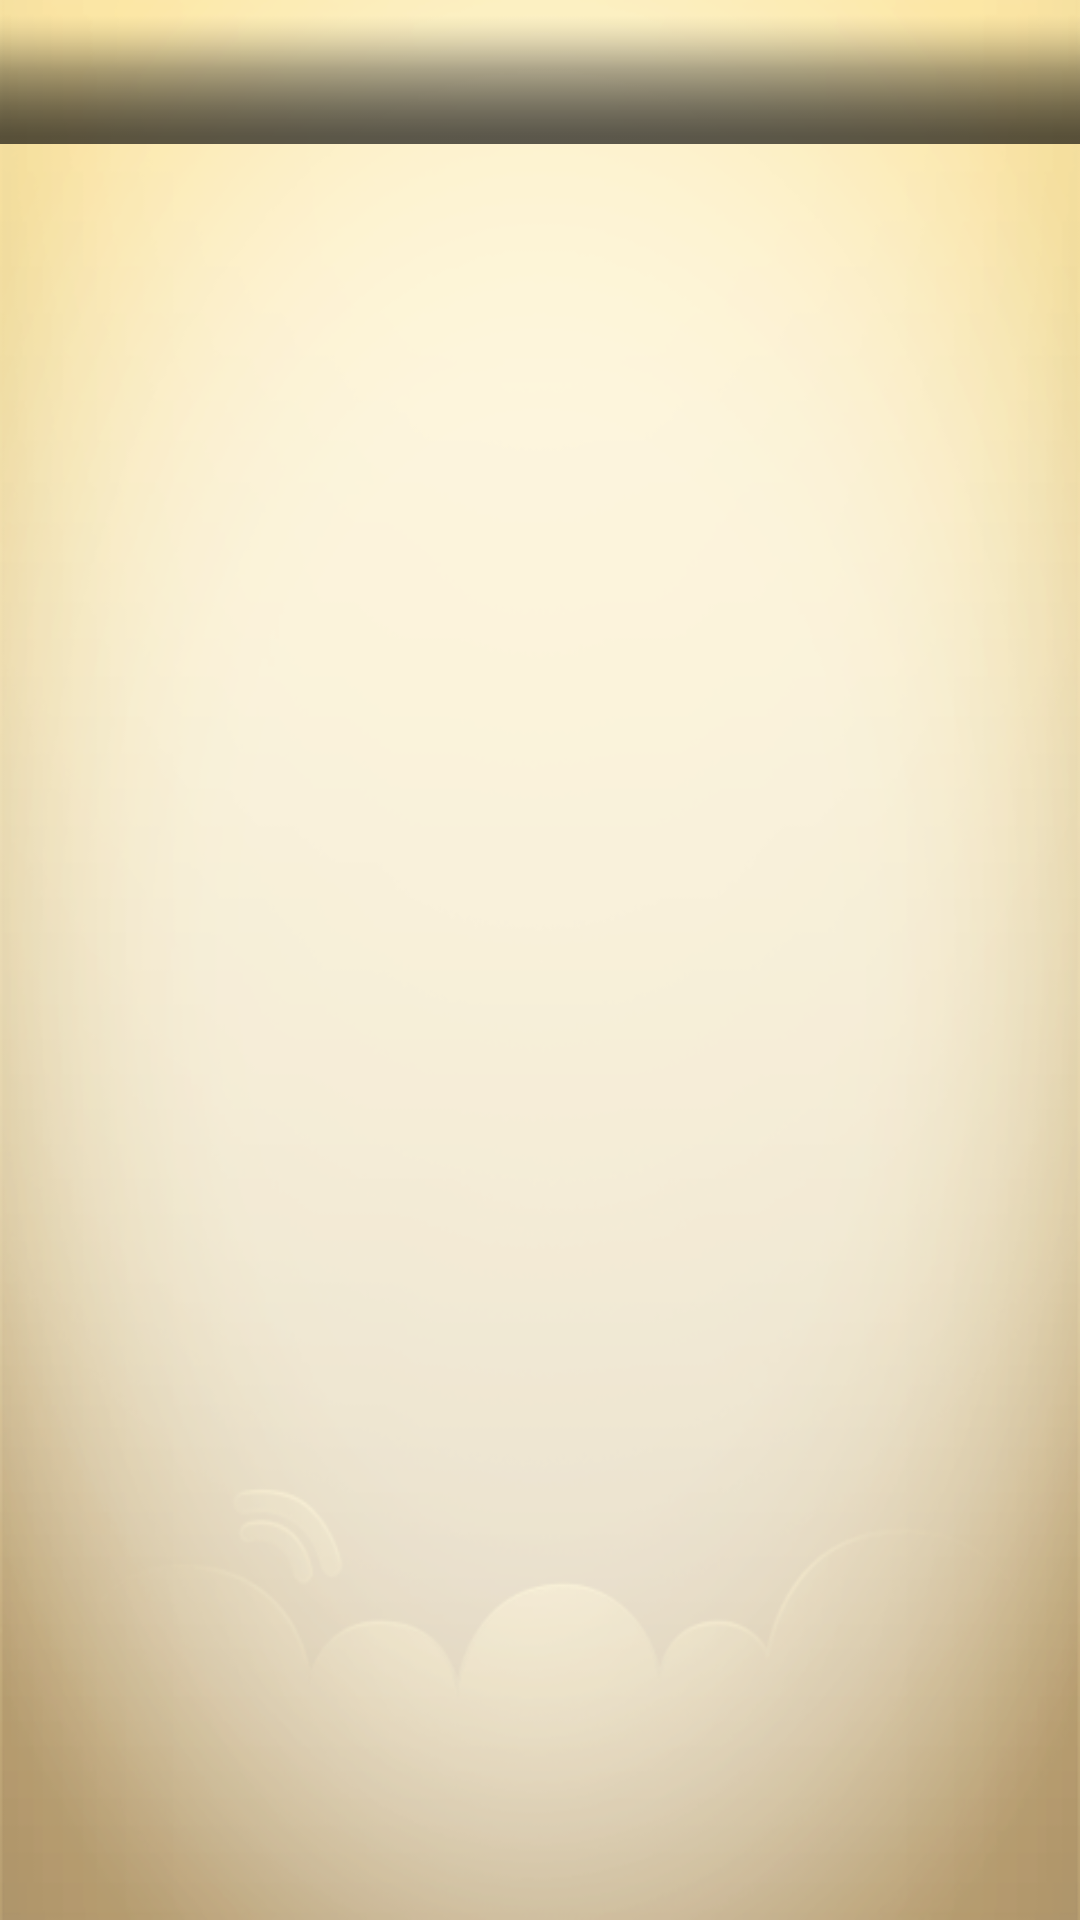

Reconstruct the res/layout file that produces this screen, plus the resources it refers to.
<!-- AndroidManifest.xml: application theme KATheme -->
<!-- res/layout/magic_box_open.xml -->
<RelativeLayout xmlns:android="http://schemas.android.com/apk/res/android"
    android:layout_width="fill_parent"
    android:layout_height="fill_parent"
    android:orientation="vertical" >

    <RelativeLayout
        android:id="@+id/llToolBar"
        android:layout_width="fill_parent"
        android:layout_height="@dimen/bar_heigth"
        android:layout_alignParentTop="true"
        android:background="@drawable/top_bar"
        android:orientation="horizontal" >

        <TextView
            android:id="@+id/tvTopTitle"
            style="@style/TopTitleTextStyle"
            android:layout_width="wrap_content"
            android:layout_height="wrap_content"
            android:layout_centerInParent="true"
            android:text="@string/magicBox" />
    </RelativeLayout>

    <ScrollView
        android:id="@+id/svMagicData"
        android:layout_width="fill_parent"
        android:layout_height="fill_parent"
        android:layout_below="@+id/llToolBar"
        android:fillViewport="true" >

        <RelativeLayout
            android:id="@+id/rlMagicData"
            android:layout_width="fill_parent"
            android:layout_height="wrap_content"
            android:orientation="vertical" >

            <LinearLayout
                android:id="@+id/llTypeRatioChart"
                android:layout_width="fill_parent"
                android:layout_height="300dp"
                android:layout_alignParentTop="true"
                android:layout_centerInParent="true"
                android:layout_marginLeft="10dp"
                android:layout_marginRight="10dp"
                android:layout_marginTop="10dp"
                android:background="@drawable/text_selector_xml"
                android:orientation="vertical" />

            <RelativeLayout
                android:id="@+id/rlTotalCost"
                android:layout_width="fill_parent"
                android:layout_height="wrap_content"
                android:layout_below="@+id/llTypeRatioChart"
                android:layout_marginLeft="10dp"
                android:layout_marginRight="10dp"
                android:layout_marginTop="10dp"
                android:background="@drawable/text_selector_xml"
                android:orientation="vertical" >

                <TextView
                    android:id="@+id/tvTotalCountNumStr"
                    style="@style/MagicTextStyle"
                    android:layout_width="wrap_content"
                    android:layout_height="wrap_content"
                    android:text="@string/totalCountNum" />

                <TextView
                    android:id="@+id/tvTotalCountNum"
                    style="@style/MagicRusultTextStyle"
                    android:layout_width="wrap_content"
                    android:layout_height="wrap_content"
                    android:layout_below="@+id/tvTotalCountNumStr"
                    android:layout_centerInParent="true" />

                <TextView
                    android:id="@+id/tvTotalCostStr"
                    style="@style/MagicTextStyle"
                    android:layout_width="wrap_content"
                    android:layout_height="wrap_content"
                    android:layout_below="@+id/tvTotalCountNum"
                    android:layout_marginTop="10dp"
                    android:text="@string/totalCost" />

                <TextView
                    android:id="@+id/tvTotalCost"
                    style="@style/MagicRusultTextStyle"
                    android:layout_width="wrap_content"
                    android:layout_height="wrap_content"
                    android:layout_below="@+id/tvTotalCostStr"
                    android:layout_centerInParent="true" />

                <TextView
                    android:id="@+id/tvavgCostStr"
                    style="@style/MagicTextStyle"
                    android:layout_width="wrap_content"
                    android:layout_height="wrap_content"
                    android:layout_below="@+id/tvTotalCost"
                    android:layout_marginTop="10dp"
                    android:text="@string/avgCost" />

                <TextView
                    android:id="@+id/tvAvgCost"
                    style="@style/MagicRusultTextStyle"
                    android:layout_width="wrap_content"
                    android:layout_height="wrap_content"
                    android:layout_below="@+id/tvavgCostStr"
                    android:layout_centerInParent="true" />
            </RelativeLayout>

            <RelativeLayout
                android:id="@+id/rlMounthCost"
                android:layout_width="fill_parent"
                android:layout_height="wrap_content"
                android:layout_below="@+id/rlTotalCost"
                android:layout_marginLeft="10dp"
                android:layout_marginRight="10dp"
                android:layout_marginTop="10dp"
                android:background="@drawable/text_selector_xml"
                android:orientation="vertical" >

                <TextView
                    android:id="@+id/tvAvgCostMonthStr"
                    style="@style/MagicTextStyle"
                    android:layout_width="wrap_content"
                    android:layout_height="wrap_content"
                    android:text="@string/costAvgMounth" />

                <TextView
                    android:id="@+id/tvAvgCostMonth"
                    style="@style/MagicRusultTextStyle"
                    android:layout_width="wrap_content"
                    android:layout_height="wrap_content"
                    android:layout_below="@+id/tvAvgCostMonthStr"
                    android:layout_centerInParent="true" />

                <TextView
                    android:id="@+id/tvMaxCostMonthStr"
                    style="@style/MagicTextStyle"
                    android:layout_width="wrap_content"
                    android:layout_height="wrap_content"
                    android:layout_below="@+id/tvAvgCostMonth"
                    android:layout_marginTop="10dp"
                    android:text="@string/maxCostMounth" />

                <TextView
                    android:id="@+id/tvMaxCostMonth"
                    style="@style/MagicRusultTextStyle"
                    android:layout_width="wrap_content"
                    android:layout_height="wrap_content"
                    android:layout_below="@+id/tvMaxCostMonthStr"
                    android:layout_centerInParent="true" />

                <TextView
                    android:id="@+id/tvMaxCostIntervalStr"
                    style="@style/MagicTextStyle"
                    android:layout_width="wrap_content"
                    android:layout_height="wrap_content"
                    android:layout_below="@+id/tvMaxCostMonth"
                    android:layout_marginTop="10dp"
                    android:text="@string/maxCostInterval" />

                <TextView
                    android:id="@+id/tvMaxCostInterval"
                    style="@style/MagicRusultTextStyle"
                    android:layout_width="wrap_content"
                    android:layout_height="wrap_content"
                    android:layout_below="@+id/tvMaxCostIntervalStr"
                    android:layout_centerInParent="true" />

                <TextView
                    android:id="@+id/tvMaxCostStr"
                    style="@style/MagicTextStyle"
                    android:layout_width="wrap_content"
                    android:layout_height="wrap_content"
                    android:layout_below="@+id/tvMaxCostInterval"
                    android:layout_marginTop="10dp"
                    android:text="@string/maxCost" />

                <LinearLayout
                    android:id="@+id/llMaxCost"
                    android:layout_width="wrap_content"
                    android:layout_height="wrap_content"
                    android:layout_below="@+id/tvMaxCostStr" >
                    <include layout="@layout/ar_listview_item" />
                </LinearLayout>
                <TextView
                    android:id="@+id/tvCostKeyWordStr"
                    style="@style/MagicTextStyle"
                    android:layout_width="wrap_content"
                    android:layout_height="wrap_content"
                    android:layout_below="@+id/llMaxCost"
                    android:layout_marginTop="10dp"
                    android:text="@string/costKeyWord" />

                <TextView
                    android:id="@+id/tvCostKeyWord"
                    style="@style/MagicRusultTextStyle"
                    android:layout_width="wrap_content"
                    android:layout_height="wrap_content"
                    android:layout_below="@+id/tvCostKeyWordStr"
                    android:layout_centerInParent="true" />
            </RelativeLayout>
        </RelativeLayout>
    </ScrollView>

    <RelativeLayout
        android:layout_width="fill_parent"
        android:layout_height="fill_parent" >

        <ProgressBar
            android:id="@+id/pbLoad"
            android:layout_width="wrap_content"
            android:layout_height="wrap_content"
            android:layout_centerInParent="true"
            android:indeterminateDrawable="@drawable/progress_style_xml"
            android:visibility="gone" />
    </RelativeLayout>

</RelativeLayout>
<!-- res/layout/ar_listview_item.xml (included above) -->
<?xml version="1.0" encoding="utf-8"?>
<RelativeLayout xmlns:android="http://schemas.android.com/apk/res/android"
    android:layout_width="fill_parent"
    android:layout_height="wrap_content"
    android:paddingBottom="4dip"
    android:paddingLeft="12dip" >

    <ImageView
        android:id="@+id/ivType"
        android:layout_width="wrap_content"
        android:layout_height="fill_parent" >
    </ImageView>

    <TextView
        style="@style/ArTextStyle"
        android:id="@+id/tvCost"
        android:layout_width="fill_parent"
        android:layout_height="wrap_content"
        android:layout_toRightOf="@+id/ivType"
        android:textSize="20dip" >
    </TextView>

    <RelativeLayout
        android:layout_width="fill_parent"
        android:layout_height="wrap_content"
        android:layout_below="@+id/tvCost"
        android:layout_toRightOf="@+id/ivType" >

        <TextView
            style="@style/ArTextStyle"
            android:id="@+id/tvType"
            android:layout_width="fill_parent"
            android:layout_height="wrap_content"
            android:layout_alignParentLeft="true" >
        </TextView>

        <TextView
            style="@style/ArTextStyle"
            android:id="@+id/tvDate"
            android:layout_width="wrap_content"
            android:layout_height="wrap_content"
            android:layout_alignParentRight="true" >
        </TextView>
    </RelativeLayout>

</RelativeLayout>
<!-- resources referenced by this layout -->
<resources>
  <dimen name="bar_heigth">48dp</dimen>
  <!-- drawable progress_style_xml (drawable) -->
  <?xml version="1.0" encoding="utf-8"?>
  <rotate xmlns:android="http://schemas.android.com/apk/res/android"
      android:fromDegrees="0"
      android:pivotX="50%"
      android:pivotY="50%"
      android:toDegrees="360" >
  
      <shape
          android:innerRadiusRatio="3"
          android:shape="ring"
          android:thicknessRatio="8"
          android:useLevel="false" >
  
          <gradient
              android:centerColor="@color/lightskyblue"
              android:centerY="0.50"
              android:endColor="@color/lightskyblue"
              android:startColor="@color/white"
              android:type="sweep"
              android:useLevel="false" />
      </shape>
  
  </rotate>
  <!-- drawable text_selector_xml (drawable) -->
  <?xml version="1.0" encoding="utf-8"?>
  <selector xmlns:android="http://schemas.android.com/apk/res/android">
      <item android:drawable="@drawable/text_focused" android:state_focused="true"/>
      <item android:drawable="@drawable/text_normal"/>
  </selector>
  <!-- drawable top_bar: png bitmap (drawable-hdpi, 945 bytes) -->
  <string name="avgCost">平均单笔消费</string>
  <string name="costAvgMounth">每月平均消费</string>
  <string name="costKeyWord">消费关键字</string>
  <string name="magicBox">数据魔方</string>
  <string name="maxCost">最大的一笔消费</string>
  <string name="maxCostInterval">消费最多的时间段</string>
  <string name="maxCostMounth">消费最多的月份</string>
  <string name="totalCost">总消费</string>
  <string name="totalCountNum">总消费记录数</string>
  <style name="ArTextStyle">
          <item name="android:textColor">@color/black</item>
          <item name="android:textSize">15sp</item>
      </style>
  <style name="MagicRusultTextStyle">
          <item name="android:textColor">@color/black</item>
          <item name="android:textSize">18sp</item>
      </style>
  <style name="MagicTextStyle">
          <item name="android:textColor">@color/skyblue</item>
          <item name="android:textSize">20sp</item>
      </style>
  <style name="TopTitleTextStyle">
          <item name="android:textColor">@color/skyblue</item>
          <item name="android:textSize">20sp</item>
          <item name="android:textStyle">bold</item>
      </style>
  <style name="KATheme">
          <item name="android:windowContentOverlay">@null</item>
          <item name="android:background">@android:color/transparent</item>
          <item name="android:windowBackground">@drawable/background</item>
      </style>
  <!-- drawable background: png bitmap (drawable-hdpi, 175784 bytes) -->
  <!-- not gathered from this repository: default colours our renderer supplied (Android Studio template values) -->
  <color name="black">#FF000000</color>
  <color name="white">#FFFFFFFF</color>
</resources>
